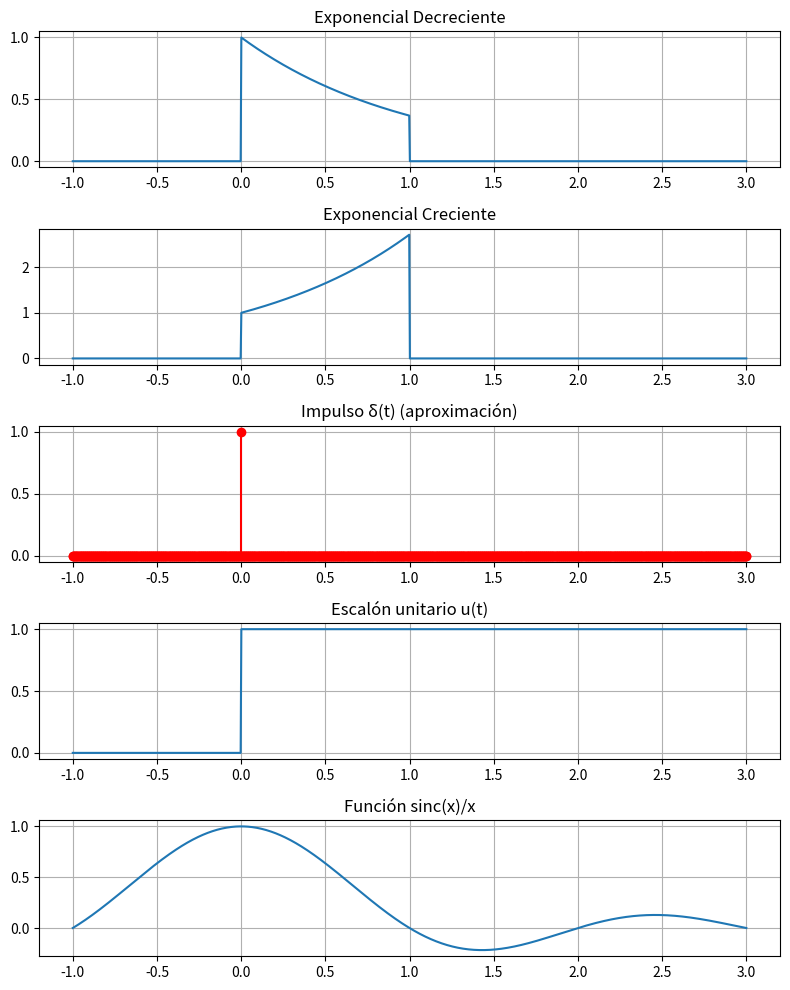

Reproduce this figure in Python.
import numpy as np
import matplotlib.pyplot as plt

# Definimos el vector de tiempo
t = np.linspace(-1, 3, 1000)  # De -1 a 3 segundos
u = lambda x: np.where(x >= 0, 1, 0)  # Escalón unitario discreto

# 1. Exponencial decreciente (un tramo): e^(-t)[u(t) - u(t-1)]
x_exp_dec = np.exp(-t) * (u(t) - u(t - 1))

# 2. Exponencial creciente (un tramo): e^(t)[u(t) - u(t-1)]
x_exp_cre = np.exp(t) * (u(t) - u(t - 1))

# 3. Impulso: δ(t) ≈ una aproximación numérica (1 en t=0)
x_delta = np.where(np.isclose(t, 0, atol=2e-3), 1, 0)

# 4. Escalón: u(t)
x_escalon = u(t)

# 5. Sinc: sin(x)/x (usamos np.sinc que ya normaliza como sin(pi x)/(pi x))
x_sinc = np.sinc(t)

# --- Graficar ---
fig, axs = plt.subplots(5, 1, figsize=(8, 10))

axs[0].plot(t, x_exp_dec); axs[0].set_title("Exponencial Decreciente")
axs[1].plot(t, x_exp_cre); axs[1].set_title("Exponencial Creciente")
axs[2].stem(t, x_delta, basefmt=" ", markerfmt='ro', linefmt='r-')
axs[2].set_title("Impulso δ(t) (aproximación)")
axs[3].plot(t, x_escalon); axs[3].set_title("Escalón unitario u(t)")
axs[4].plot(t, x_sinc); axs[4].set_title("Función sinc(x)/x")

for ax in axs:
    ax.grid(True)
plt.tight_layout()
plt.show()
